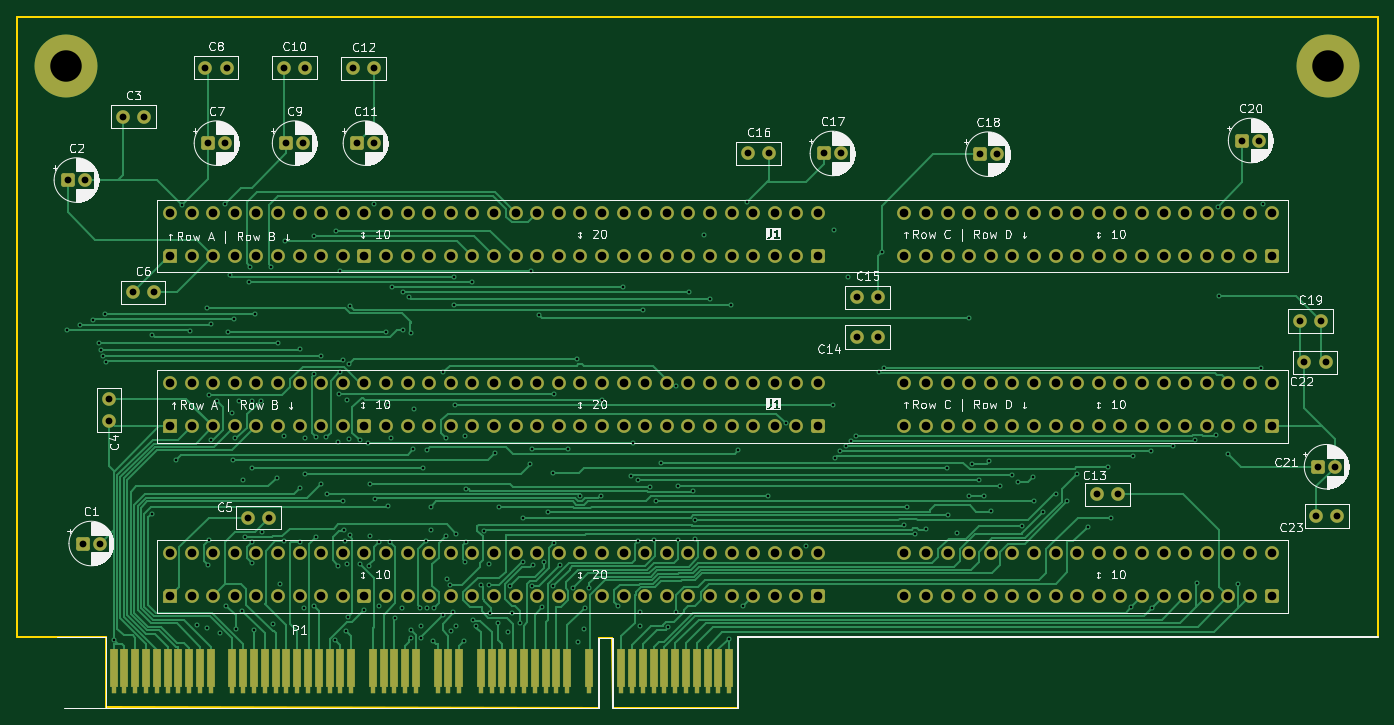
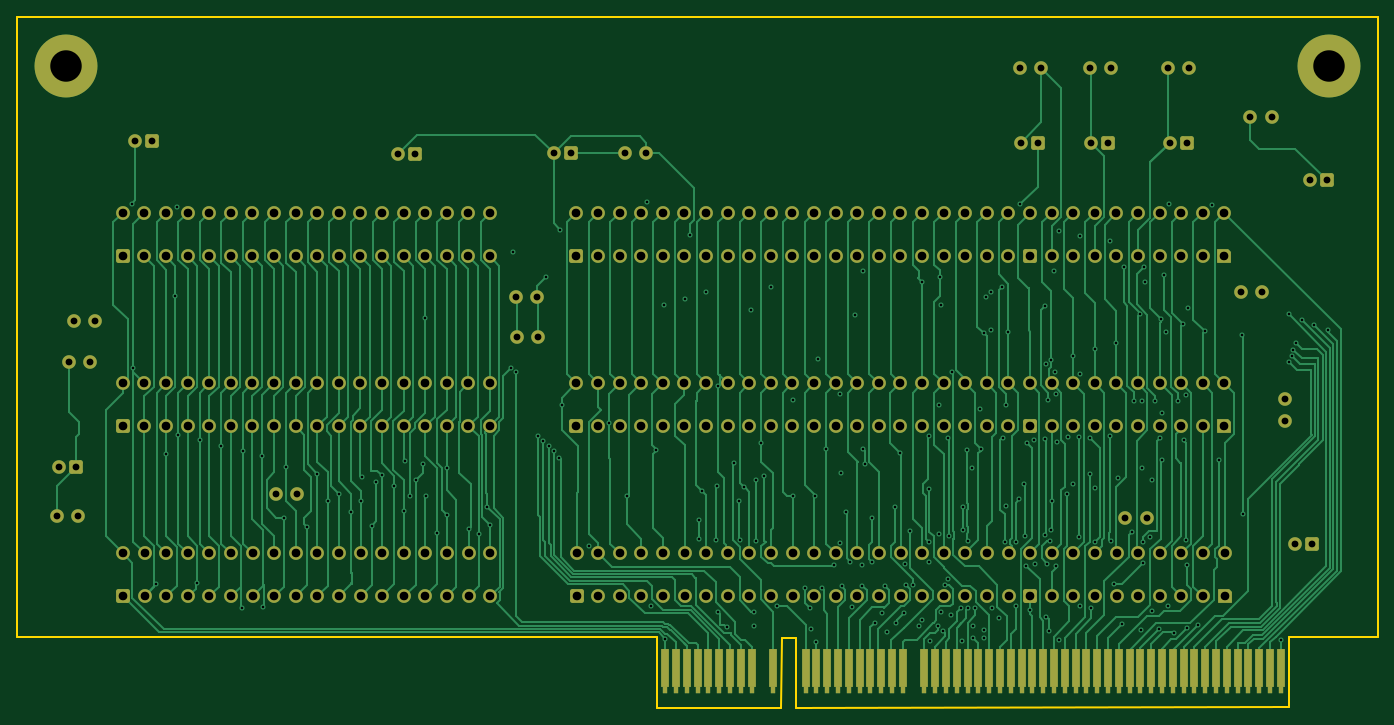
Circuit board: 11 layer files. Board 160.0 x 81.3 mm.
- bottom_copper: PB450-riser-B_Cu.gbl (105168 bytes)
- bottom_mask: PB450-riser-B_Mask.gbs (14727 bytes)
- paste: PB450-riser-B_Paste.gbp (456 bytes)
- bottom_silk: PB450-riser-B_Silkscreen.gbo (457 bytes)
- outline: PB450-riser-Edge_Cuts.gm1 (1102 bytes)
- top_copper: PB450-riser-F_Cu.gtl (81487 bytes)
- top_mask: PB450-riser-F_Mask.gts (14541 bytes)
- paste: PB450-riser-F_Paste.gtp (456 bytes)
- top_silk: PB450-riser-F_Silkscreen.gto (140309 bytes)
- drill: PB450-riser-NPTH.drl (264 bytes)
- drill: PB450-riser-PTH.drl (10410 bytes)

=== bottom_copper: PB450-riser-B_Cu.gbl (105168 bytes, source omitted) ===
=== bottom_mask: PB450-riser-B_Mask.gbs (14727 bytes, source omitted) ===
=== paste: PB450-riser-B_Paste.gbp ===
%TF.GenerationSoftware,KiCad,Pcbnew,10.0.1*%
%TF.CreationDate,2026-11-16T08:46:07-05:00*%
%TF.ProjectId,PB450-riser,50423435-302d-4726-9973-65722e6b6963,rev?*%
%TF.SameCoordinates,Original*%
%TF.FileFunction,Paste,Bot*%
%TF.FilePolarity,Positive*%
%FSLAX46Y46*%
G04 Gerber Fmt 4.6, Leading zero omitted, Abs format (unit mm)*
G04 Created by KiCad (PCBNEW 10.0.1) date 2026-11-16 08:46:07*
%MOMM*%
%LPD*%
G01*
G04 APERTURE LIST*
G04 APERTURE END LIST*
M02*

=== bottom_silk: PB450-riser-B_Silkscreen.gbo ===
%TF.GenerationSoftware,KiCad,Pcbnew,10.0.1*%
%TF.CreationDate,2026-11-16T08:46:07-05:00*%
%TF.ProjectId,PB450-riser,50423435-302d-4726-9973-65722e6b6963,rev?*%
%TF.SameCoordinates,Original*%
%TF.FileFunction,Legend,Bot*%
%TF.FilePolarity,Positive*%
%FSLAX46Y46*%
G04 Gerber Fmt 4.6, Leading zero omitted, Abs format (unit mm)*
G04 Created by KiCad (PCBNEW 10.0.1) date 2026-11-16 08:46:07*
%MOMM*%
%LPD*%
G01*
G04 APERTURE LIST*
G04 APERTURE END LIST*
M02*

=== outline: PB450-riser-Edge_Cuts.gm1 ===
%TF.GenerationSoftware,KiCad,Pcbnew,10.0.1*%
%TF.CreationDate,2026-11-16T08:46:07-05:00*%
%TF.ProjectId,PB450-riser,50423435-302d-4726-9973-65722e6b6963,rev?*%
%TF.SameCoordinates,Original*%
%TF.FileFunction,Profile,NP*%
%FSLAX46Y46*%
G04 Gerber Fmt 4.6, Leading zero omitted, Abs format (unit mm)*
G04 Created by KiCad (PCBNEW 10.0.1) date 2026-11-16 08:46:07*
%MOMM*%
%LPD*%
G01*
G04 APERTURE LIST*
%TA.AperFunction,Profile*%
%ADD10C,0.200000*%
%TD*%
G04 APERTURE END LIST*
D10*
X90000000Y-83500000D02*
X250000000Y-83500000D01*
X90000000Y-156500000D02*
X90000000Y-83500000D01*
X90000000Y-156500000D02*
X100460000Y-156480000D01*
X100460000Y-164730000D02*
X100460000Y-156480000D01*
X158400000Y-156600000D02*
X160000000Y-156600000D01*
X158400000Y-164800000D02*
X100460000Y-164730000D01*
X158400000Y-164800000D02*
X158400000Y-156600000D01*
X160100000Y-164800000D02*
X160000000Y-156600000D01*
X160100000Y-164800000D02*
X174750000Y-164750000D01*
X174750000Y-156510000D02*
X174750000Y-164750000D01*
X174750000Y-156510000D02*
X250000000Y-156510000D01*
X250000000Y-83500000D02*
X250000000Y-156500000D01*
M02*

=== top_copper: PB450-riser-F_Cu.gtl (81487 bytes, source omitted) ===
=== top_mask: PB450-riser-F_Mask.gts (14541 bytes, source omitted) ===
=== paste: PB450-riser-F_Paste.gtp ===
%TF.GenerationSoftware,KiCad,Pcbnew,10.0.1*%
%TF.CreationDate,2026-11-16T08:46:07-05:00*%
%TF.ProjectId,PB450-riser,50423435-302d-4726-9973-65722e6b6963,rev?*%
%TF.SameCoordinates,Original*%
%TF.FileFunction,Paste,Top*%
%TF.FilePolarity,Positive*%
%FSLAX46Y46*%
G04 Gerber Fmt 4.6, Leading zero omitted, Abs format (unit mm)*
G04 Created by KiCad (PCBNEW 10.0.1) date 2026-11-16 08:46:07*
%MOMM*%
%LPD*%
G01*
G04 APERTURE LIST*
G04 APERTURE END LIST*
M02*

=== top_silk: PB450-riser-F_Silkscreen.gto (140309 bytes, source omitted) ===
=== drill: PB450-riser-NPTH.drl ===
M48
; DRILL file KiCad 10.0.1 date 2026-11-16T08:46:30
; FORMAT={-:-/ absolute / metric / decimal}
; #@! TF.CreationDate,2026-11-16T08:46:30-05:00
; #@! TF.GenerationSoftware,Kicad,Pcbnew,10.0.1
; #@! TF.FileFunction,NonPlated,1,4,NPTH
FMAT,2
METRIC
%
G90
G05
M30

=== drill: PB450-riser-PTH.drl (10410 bytes, source omitted) ===
